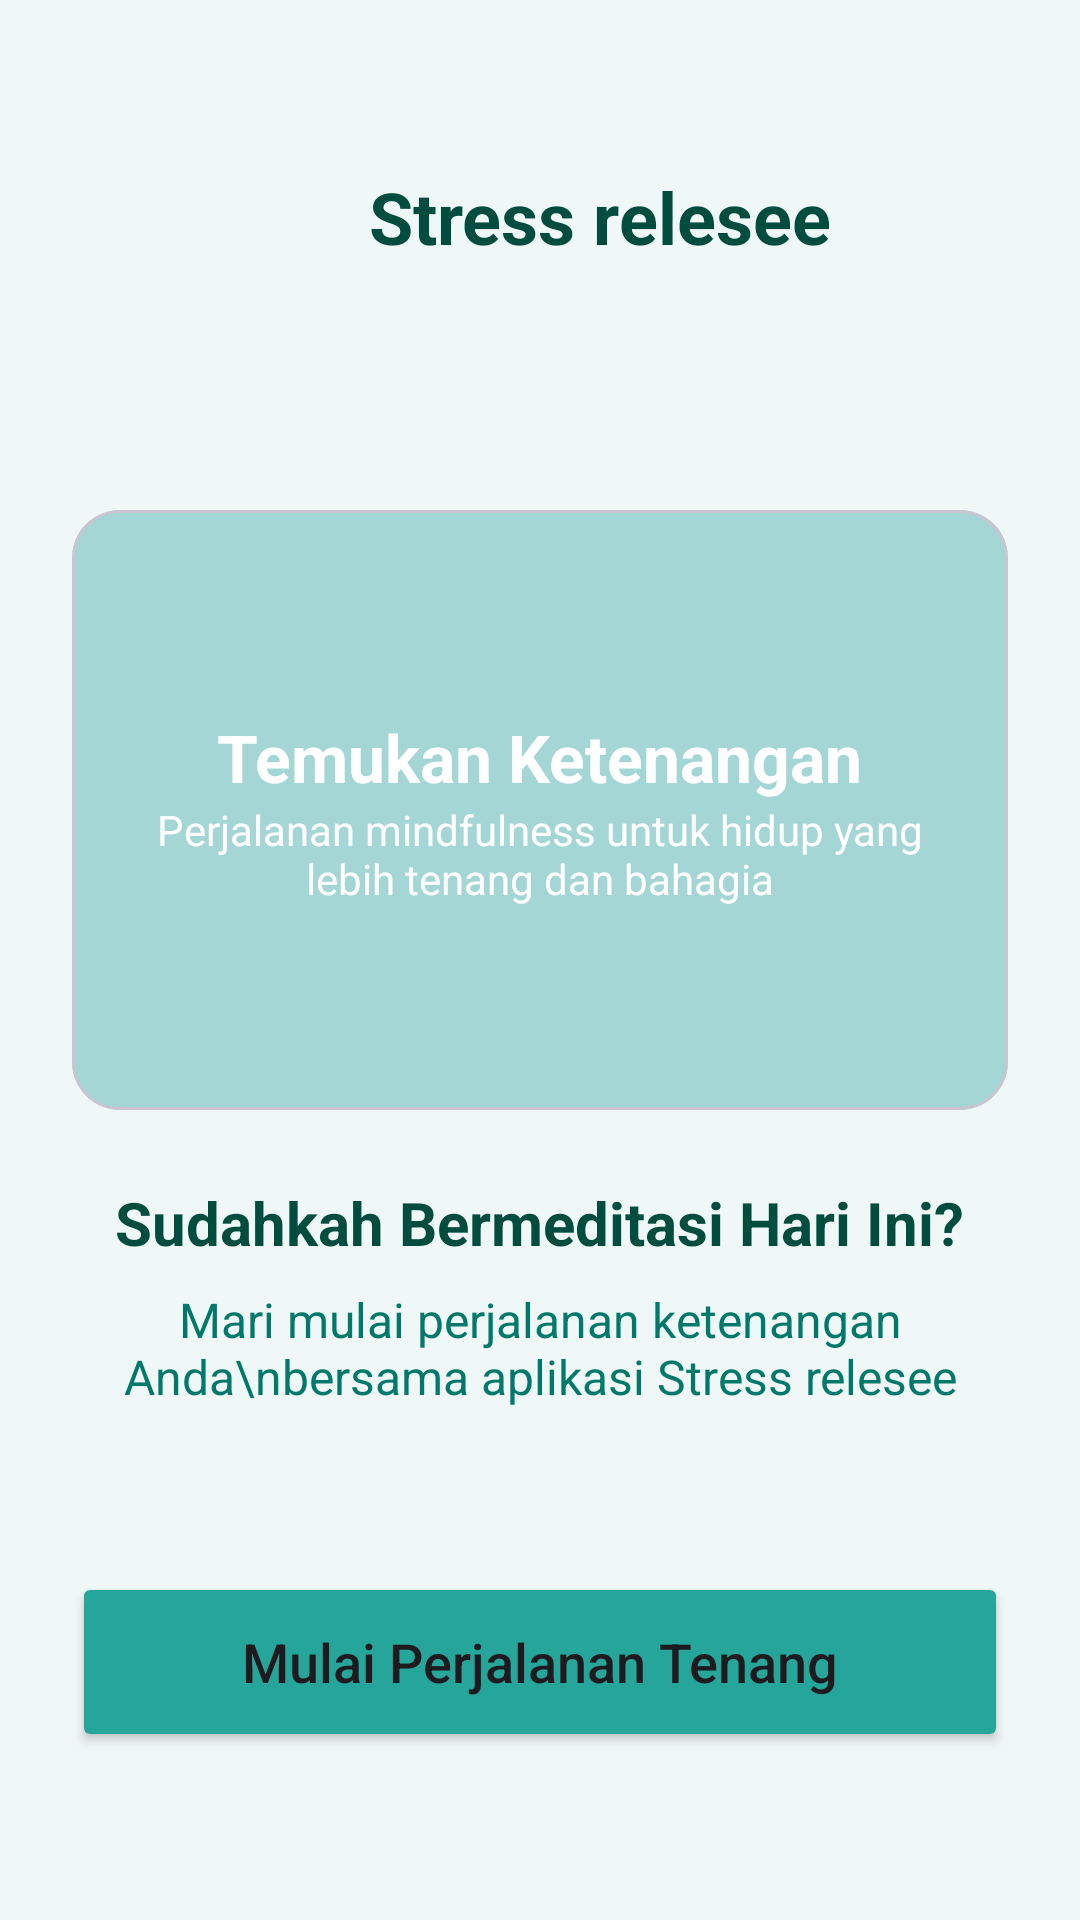

The Android layout XML behind this screen, and the referenced resources:
<!-- AndroidManifest.xml: application theme Theme.Ebook -->
<!-- res/layout/activity_welcome.xml -->
<?xml version="1.0" encoding="utf-8"?>
<RelativeLayout xmlns:android="http://schemas.android.com/apk/res/android"
    xmlns:app="http://schemas.android.com/apk/res-auto"
    xmlns:tools="http://schemas.android.com/tools"
    android:layout_width="match_parent"
    android:layout_height="match_parent"
    android:background="#F0F8F7"
    android:padding="24dp"
    tools:context=".WelcomeActivity">

    
    <LinearLayout
        android:id="@+id/logoContainer"
        android:layout_width="wrap_content"
        android:layout_height="wrap_content"
        android:layout_centerHorizontal="true"
        android:layout_marginTop="32dp"
        android:gravity="center_vertical"
        android:orientation="horizontal">

        <ImageView
            android:layout_width="32dp"
            android:layout_height="32dp"
            android:src="@drawable/technology"
            app:tint="#00897B" />

        <TextView
            android:layout_width="wrap_content"
            android:layout_height="wrap_content"
            android:layout_marginStart="8dp"
            android:text="Stress relesee"
            android:textColor="#004D40"
            android:textSize="24sp"
            android:textStyle="bold" />
    </LinearLayout>

    
    <LinearLayout
        android:layout_width="match_parent"
        android:layout_height="wrap_content"
        android:layout_centerInParent="true"
        android:gravity="center_horizontal"
        android:orientation="vertical">

        <com.google.android.material.card.MaterialCardView
            android:layout_width="match_parent"
            android:layout_height="wrap_content"
            app:cardCornerRadius="16dp"
            app:cardElevation="0dp">

            <RelativeLayout
                android:layout_width="match_parent"
                android:layout_height="wrap_content">

                <ImageView
                    android:layout_width="match_parent"
                    android:layout_height="200dp"
                    android:scaleType="centerCrop"
                    android:src="@drawable/meditation" />

                <LinearLayout
                    android:layout_width="match_parent"
                    android:layout_height="200dp"
                    android:background="#804DB6AC"
                    android:gravity="center"
                    android:orientation="vertical"
                    android:padding="16dp">

                    <TextView
                        android:layout_width="wrap_content"
                        android:layout_height="wrap_content"
                        android:text="Temukan Ketenangan"
                        android:textColor="@color/white"
                        android:textSize="22sp"
                        android:textStyle="bold" />

                    <TextView
                        android:layout_width="wrap_content"
                        android:layout_height="wrap_content"
                        android:text="Perjalanan mindfulness untuk hidup yang lebih tenang dan bahagia"
                        android:textAlignment="center"
                        android:textColor="@color/white"
                        android:textSize="14sp" />
                </LinearLayout>
            </RelativeLayout>
        </com.google.android.material.card.MaterialCardView>

        <TextView
            android:layout_width="wrap_content"
            android:layout_height="wrap_content"
            android:layout_marginTop="24dp"
            android:text="Sudahkah Bermeditasi Hari Ini?"
            android:textColor="#004D40"
            android:textSize="20sp"
            android:textStyle="bold" />

        <TextView
            android:layout_width="wrap_content"
            android:layout_height="wrap_content"
            android:layout_marginTop="8dp"
            android:text="Mari mulai perjalanan ketenangan Anda\nbersama aplikasi Stress relesee"
            android:textAlignment="center"
            android:textColor="#00796B"
            android:textSize="16sp" />
    </LinearLayout>

    
    <Button
        android:id="@+id/btnMulai"
        android:layout_width="match_parent"
        android:layout_height="60dp"
        android:layout_alignParentBottom="true"
        android:layout_marginBottom="32dp"
        android:backgroundTint="#26A69A"
        android:text="Mulai Perjalanan Tenang"
        android:textAllCaps="false"
        android:textSize="18sp"
        app:icon="@drawable/meditation"
        app:iconGravity="textStart" />

</RelativeLayout>
<!-- resources referenced by this layout -->
<resources>
  <color name="white">#FFFFFFFF</color>
  <style name="Theme.Ebook" parent="Base.Theme.Ebook" />
  <style name="Base.Theme.Ebook" parent="Theme.Material3.DayNight.NoActionBar">
      </style>
</resources>
